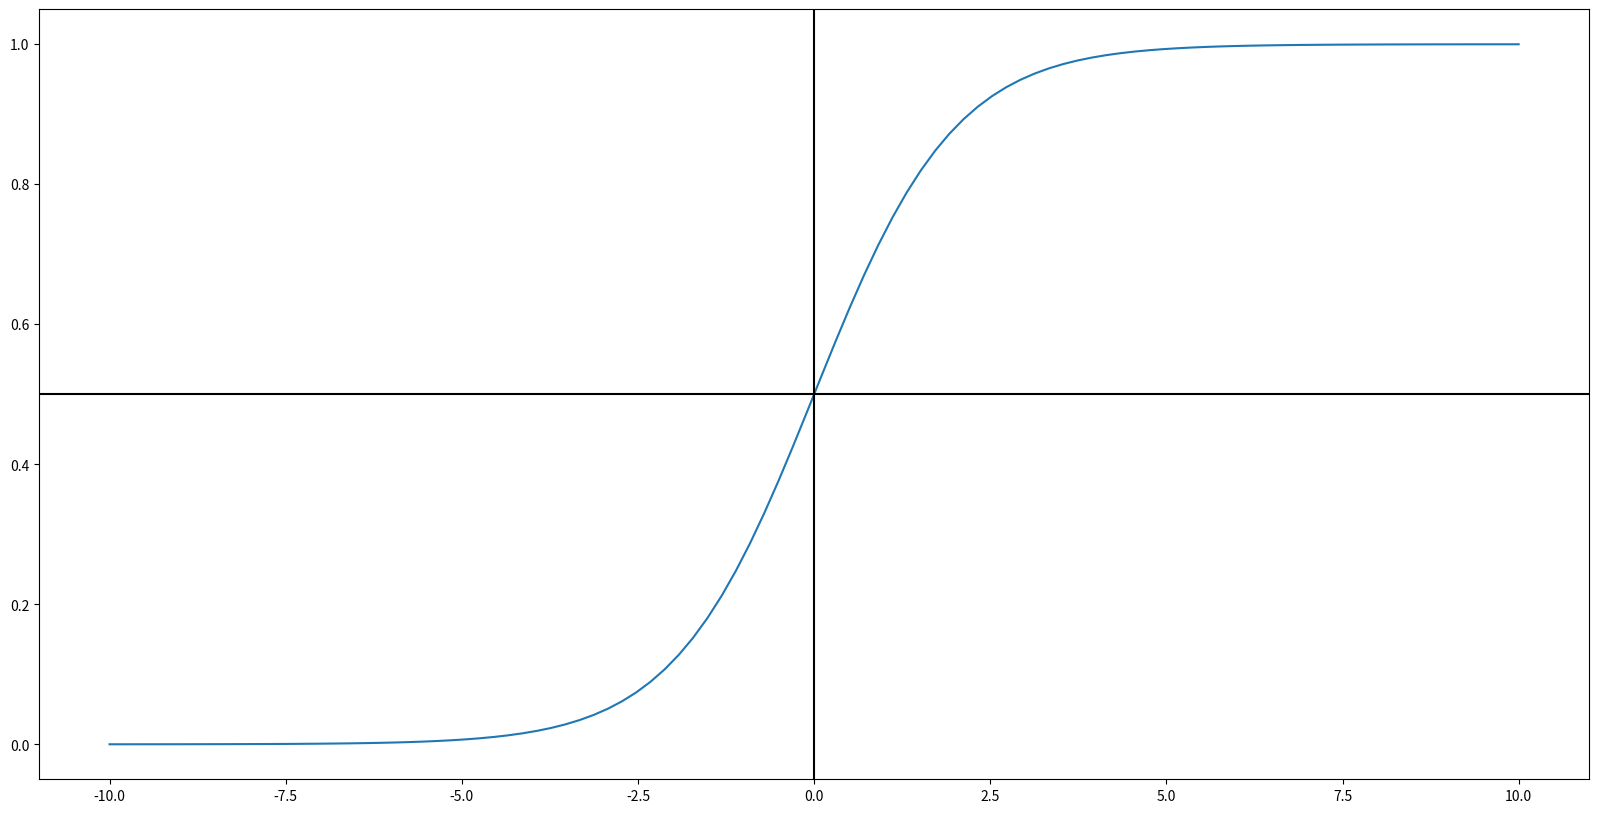
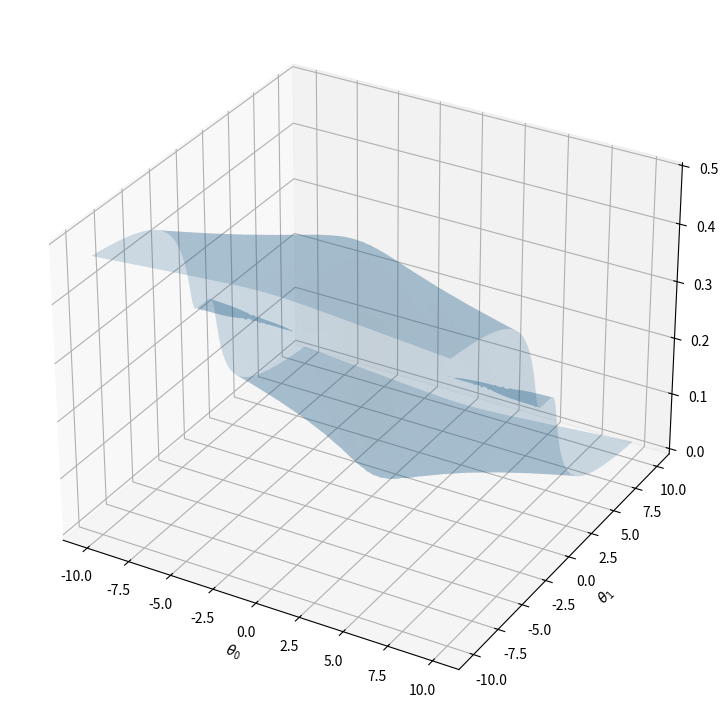
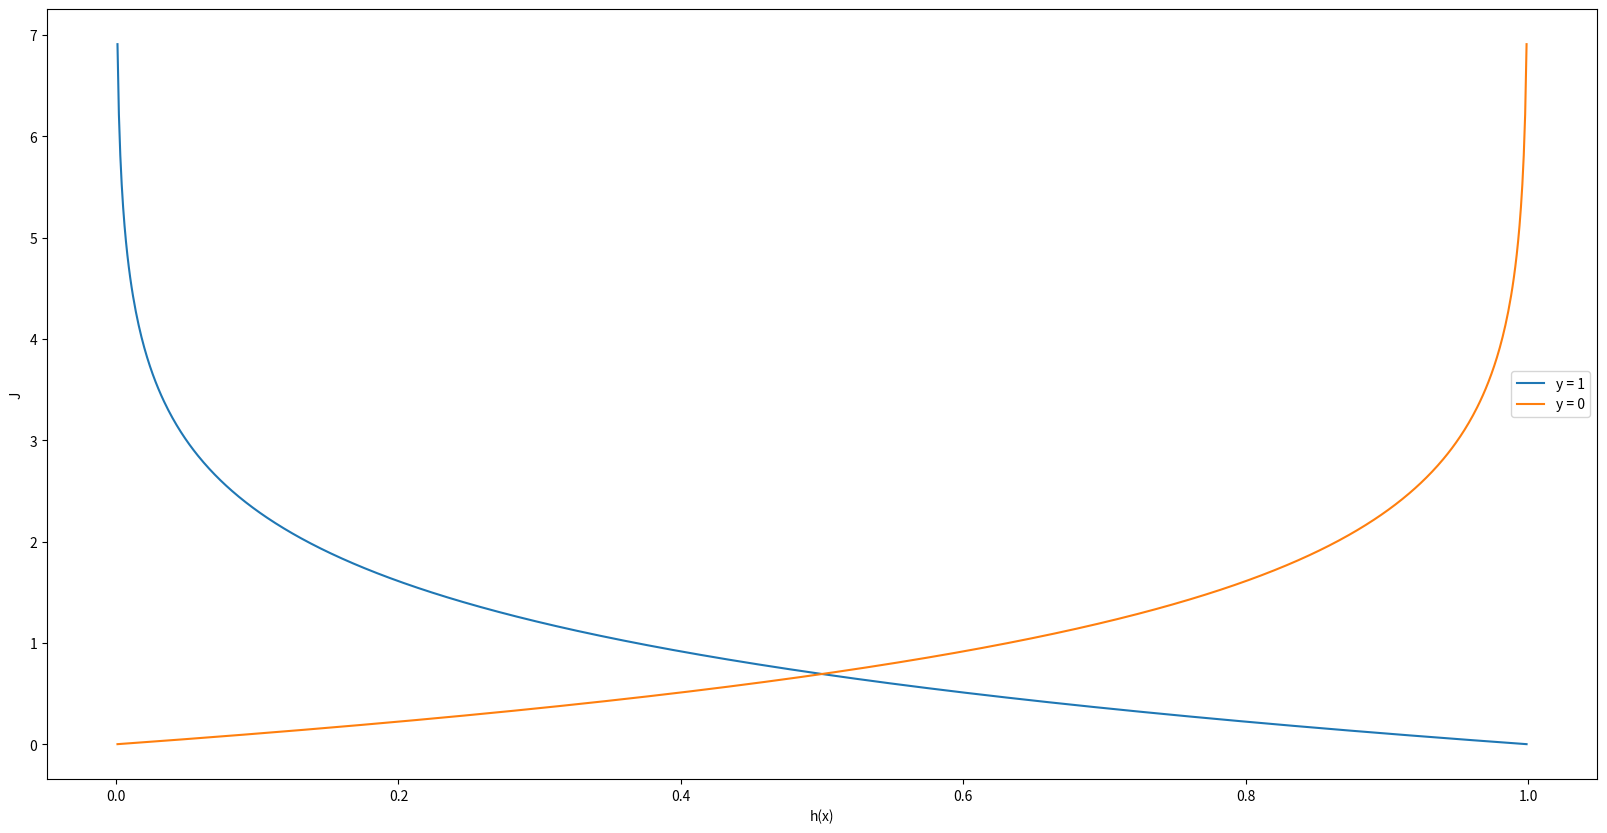
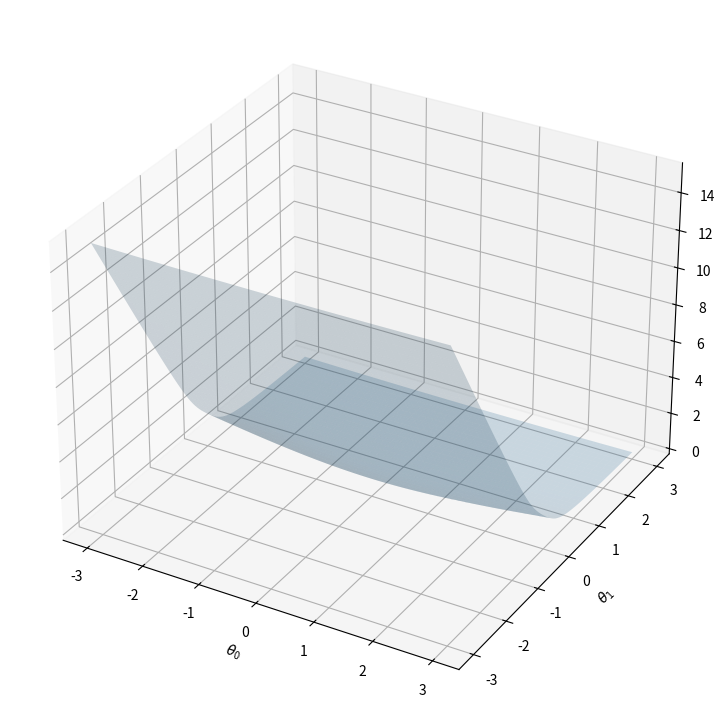

Source code (Python) for these figures, in order:
import numpy as np
import matplotlib.pyplot as plt

def sigma(z):
    """
    Logistic function
    Arguments:
        z: np.array (mx1)
    Returns:
        np.array (mx1)
    """
    return 1/(1 + np.exp(-z))

def add_ones_column(x):
    """
    Append ones on first column ([a b c] -> [1 a b c])
    Arguments:
        x: np.array (mxn)
    Returns:
        np.array (mxn+1)
    """
    [m, n] = np.shape(x)
    new_x = np.zeros([m, n+1])
    new_x[:,0] = np.ones(m)
    new_x[:,1:] = x[:, 0:]

    return new_x

def h(x, o):
    """
    Logistic regression model: sigma(o^Tx)
    Arguments:
        x: np.array (mxn)
        o: np.array (n+1xk)
    Returns:
        np.array (mxk)
    """
    x = add_ones_column(x)
    return sigma(np.dot(x, o))

def half_MSE(x, o, y):
    """
    Half mean squared error
    Arguments:
        x: np.array (mxn)
        o: np.array (n+1xk)
        y: np.array (mx1)
    Returns:
        double (half mse)
    """
    m = np.shape(x)[0]
    h_x = h(x, o)
    e = h_x - y
    return np.dot(np.transpose(e), e)*1/(2*m)

def J_for_multiple_o_set(x, o, y, J):
    """
    Cost function for each o set
    Arguments:
        x: np.array (mxn)
        o: np.array (n+1xk)
        y: np.array (mx1)
    Returns:
        np.array (1xk)
    """
    j_hist = []
    k = np.shape(o)[1]
    for i in range(k):
        o_k = np.vstack(o[:, i])
        j_hist.append(J(x, o_k, y))
    
    return np.hstack(j_hist)

def plot_cost(x, o, y, J):
    """
    Plot J
    Arguments:
        x: np.array (mxn)
        o: np.array (n+1xk)
        y: np.array (mx1)
        J: point of function
    Returns:

    """
    # prepare data in meshgrid format
    X, Y = np.meshgrid(o[0], o[1])
    
    # serialize meshgrid to use J
    c_o = np.power(len(o[1]), 2)
    o = np.zeros((2, c_o))
    o[0, :] = np.reshape(X, [1, c_o])
    o[1, :] = np.reshape(Y, [1, c_o])
    j = J_for_multiple_o_set(x, o, y, J)

    # transform j to meshgrid
    Z = np.reshape(j, np.shape(X))
    
    # plot
    fig = plt.figure(figsize=(20,10))
    # surface
    ax = fig.add_subplot(121, projection='3d')
    ax.set_xlabel(r'$\theta_{0}$')
    ax.set_ylabel(r'$\theta_{1}$')
    
    ax.plot_surface(X, Y, Z, alpha=0.2)

def log_without_nan(x):
    """
    Transforms nan to number
    Arguments:
        x: np.array (mx1)
    Returns:
        np.array (mx1)
    """
    return np.nan_to_num(np.log(x))

def logistic_regression_cost(x, o, y):
    """
    Logistic regression cost
    Arguments:
        x: np.array (mxn)
        o: np.array (n+1xk)
        y: np.array (mx1)
    Returns:
        double (half mse)
    """
    m = np.shape(x)[0]
    h_x = h(x, o) # mxn
    y_t = np.transpose(y) # mx1 -> 1xm

    J = np.dot(y_t, (log_without_nan(h_x))) + np.dot((1-y_t),(log_without_nan(1 - h_x))) # 1xn

    return -J/m

# plot sigma function
m = 100
x = np.linspace(-10, 10, m).reshape(m, 1)
y = sigma(x)

fig = plt.figure(figsize=(20,10))
plt.plot(x, y)
plt.axvline(x = 0, color = 'k')
plt.axhline(y = 0.5, color = 'k')

# arbitrary data to visualize cost function
y = np.zeros(m).reshape(m, 1)
y[int(0.5*m):] = 1
m = 100
o1 = np.linspace(-10, 10, m)
o2 = o1
plot_cost(x, [o1, o2], y, half_MSE)

# plot log cost
x = np.linspace(1e-3, 999e-3, 1000)
y_1 = -np.log(x)
y_0 = -np.log(1-x)
fig = plt.figure(figsize=(20,10))
plt.plot(x,y_1)
plt.plot(x,y_0)
plt.xlabel('h(x)')
plt.ylabel('J')
plt.legend(['y = 1', 'y = 0'])

# plot logistic regression cost
x = np.linspace(-10, 10, m).reshape(m, 1)
o1 = np.linspace(-3, 3, m)
o2 = o1
plot_cost(x, [o1, o2], y, logistic_regression_cost)

plt.show()